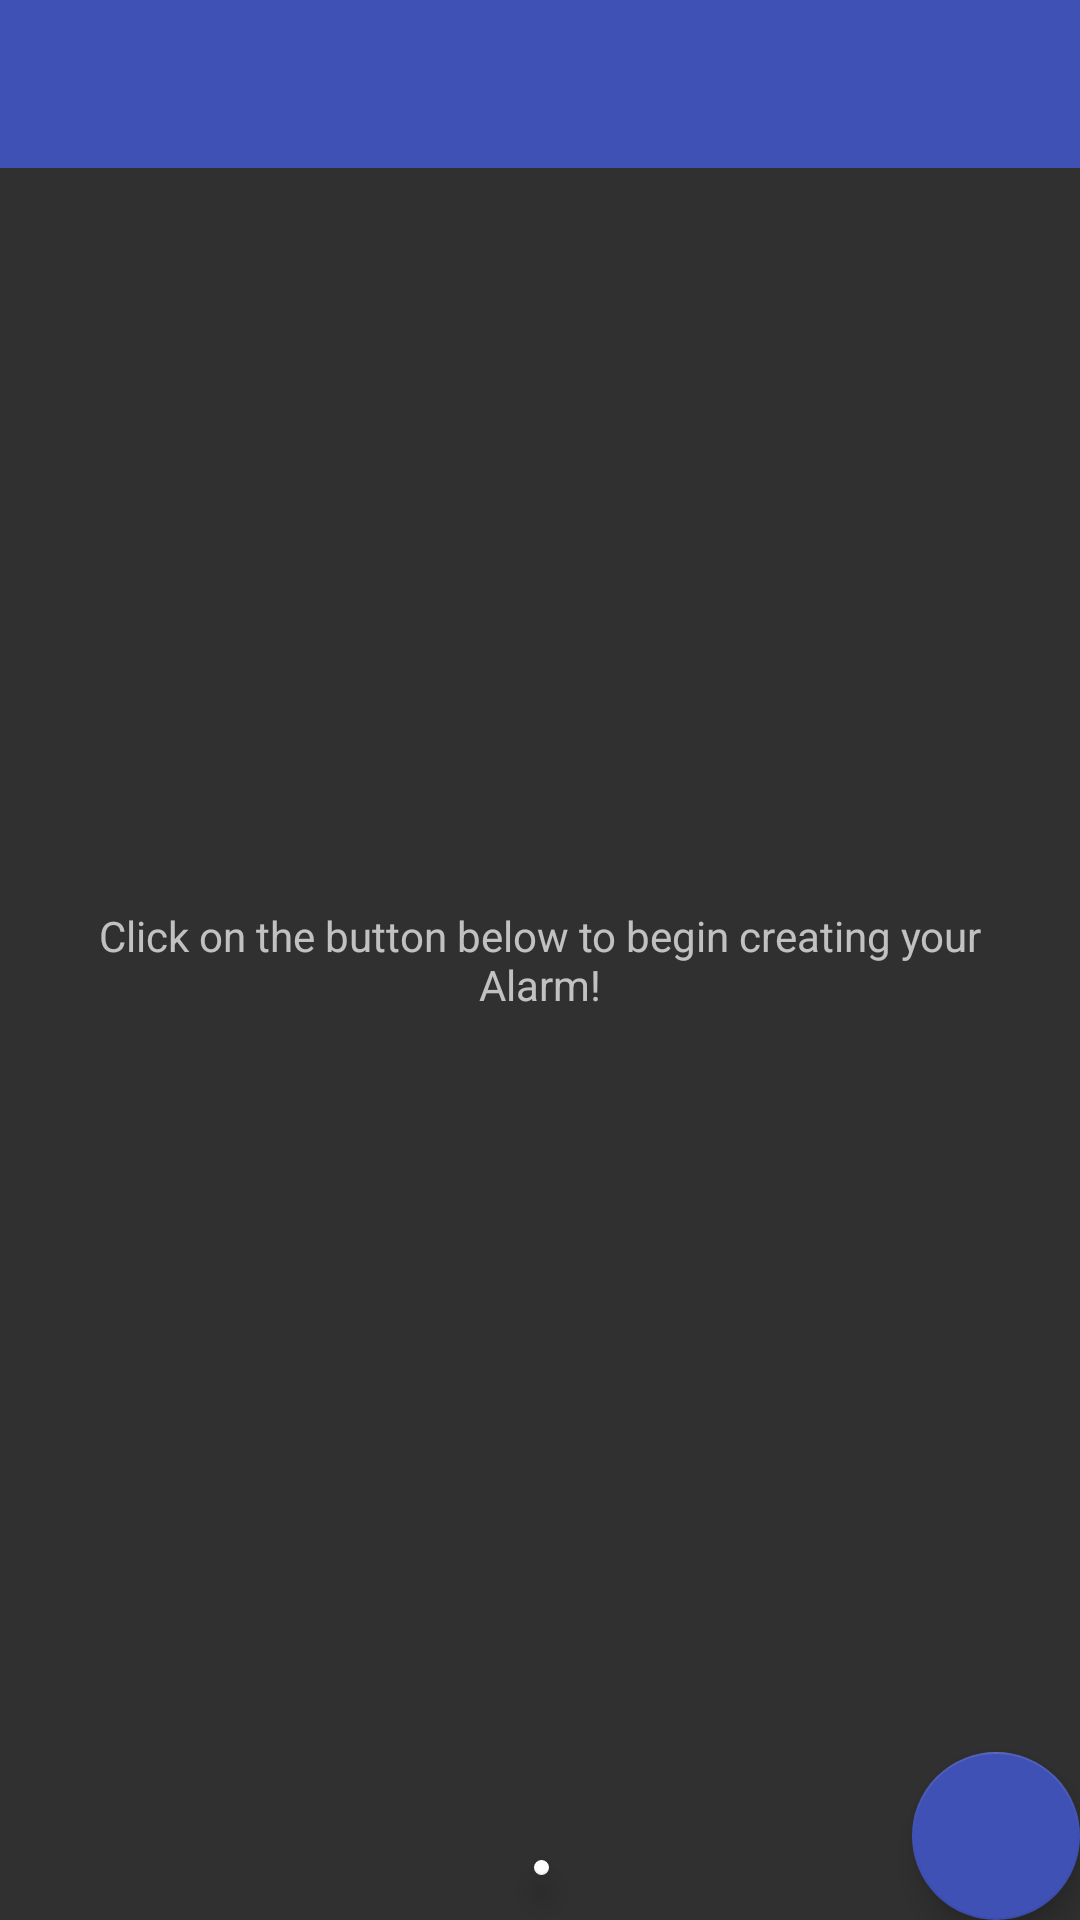

Produce the Android XML layout that renders to this screen, including the resource entries it uses.
<!-- AndroidManifest.xml: application theme AppTheme -->
<!-- res/layout/activity_alarm.xml -->
<?xml version="1.0" encoding="utf-8"?>
<RelativeLayout xmlns:android="http://schemas.android.com/apk/res/android"
    xmlns:app="http://schemas.android.com/apk/res-auto"
    xmlns:tools="http://schemas.android.com/tools"
    android:layout_width="match_parent"
    android:layout_height="match_parent"
    tools:context="com.example.clockassignment.Alarm">

    <androidx.appcompat.widget.Toolbar
        android:id="@+id/toolbar"
        android:layout_height="wrap_content"
        android:layout_width="match_parent"
        android:minHeight="?attr/actionBarSize"
        app:popupTheme="@style/ThemeOverlay.AppCompat.Light"
        app:contentInsetLeft="0dp"
        app:contentInsetStart="16dp"
        app:theme="@style/ThemeOverlay.AppCompat.Dark.ActionBar"
        android:background="?attr/colorPrimary" />


    <ListView
        android:id="@+id/list"
        android:layout_below="@+id/toolbar"
        android:layout_width="match_parent"
        android:layout_height="match_parent"/>

    <RelativeLayout
        android:id="@+id/empty_view"
        android:layout_width="wrap_content"
        android:layout_height="wrap_content"
        android:layout_centerInParent="true">

        <TextView
            android:id="@+id/no_reminder_text"
            android:layout_width="match_parent"
            android:layout_height="wrap_content"
            android:layout_centerInParent="true"
            android:padding="16dp"
            android:gravity="center"
            android:text="@string/no_cardetails"/>
    </RelativeLayout>

    <com.google.android.material.floatingactionbutton.FloatingActionButton
        android:id="@+id/fab"
        android:layout_width="wrap_content"
        android:layout_height="wrap_content"
        android:layout_alignParentBottom="true"
        android:layout_alignParentRight="true"
        android:layout_margin="@dimen/fab_margin"
        android:src="@drawable/ic_add"
        app:backgroundTint="@color/colorPrimary"
        app:fabSize="normal"/>
    <com.google.android.material.floatingactionbutton.FloatingActionButton
        android:id="@+id/dashback"
        android:layout_width="match_parent"
        android:layout_height="match_parent"
        android:layout_alignParentStart="true"
        android:layout_alignParentLeft="true"
        android:layout_alignParentEnd="true"
        android:layout_alignParentRight="true"
        android:layout_alignParentBottom="true"
        android:layout_marginStart="178dp"
        android:layout_marginLeft="178dp"
        android:layout_marginEnd="177dp"
        android:layout_marginRight="177dp"
        android:layout_marginBottom="15dp"
        android:background="#FFFFFF"
        android:baselineAlignBottom="false"
        android:clickable="true"
        android:focusable="true"
        app:backgroundTint="#FFFFFF"
        app:layout_constraintBottom_toBottomOf="parent"
        app:layout_constraintEnd_toEndOf="parent"
        app:layout_constraintHorizontal_bias="0.5"
        app:layout_constraintStart_toStartOf="parent"
        app:layout_constraintTop_toTopOf="parent"
        app:layout_constraintVertical_bias="0.976"
        app:srcCompat="@drawable/pattern" />

</RelativeLayout>
<!-- resources referenced by this layout -->
<resources>
  <color name="colorPrimary">#3F51B5</color>
  <!-- drawable pattern: png bitmap (drawable-v24, 810 bytes) -->
  <string name="no_cardetails">Click on the button below to begin creating your Alarm!</string>
  <style name="AppTheme" parent="Theme.AppCompat.NoActionBar">
          <item name="colorPrimary">@color/colorPrimary</item>
          <item name="colorPrimaryDark">@color/colorPrimaryDark</item>
          <item name="colorAccent">@color/colorAccent</item>
          <item name="actionModeBackground">@color/colorPrimary</item>
          <item name="actionBarPopupTheme">@style/ThemeOverlay.AppCompat</item>
          <item name="android:windowNoTitle">true</item>
          <item name="windowActionModeOverlay">true</item>
      </style>
  <color name="colorPrimaryDark">#303F9F</color>
  <color name="colorAccent">#FF4081</color>
</resources>
